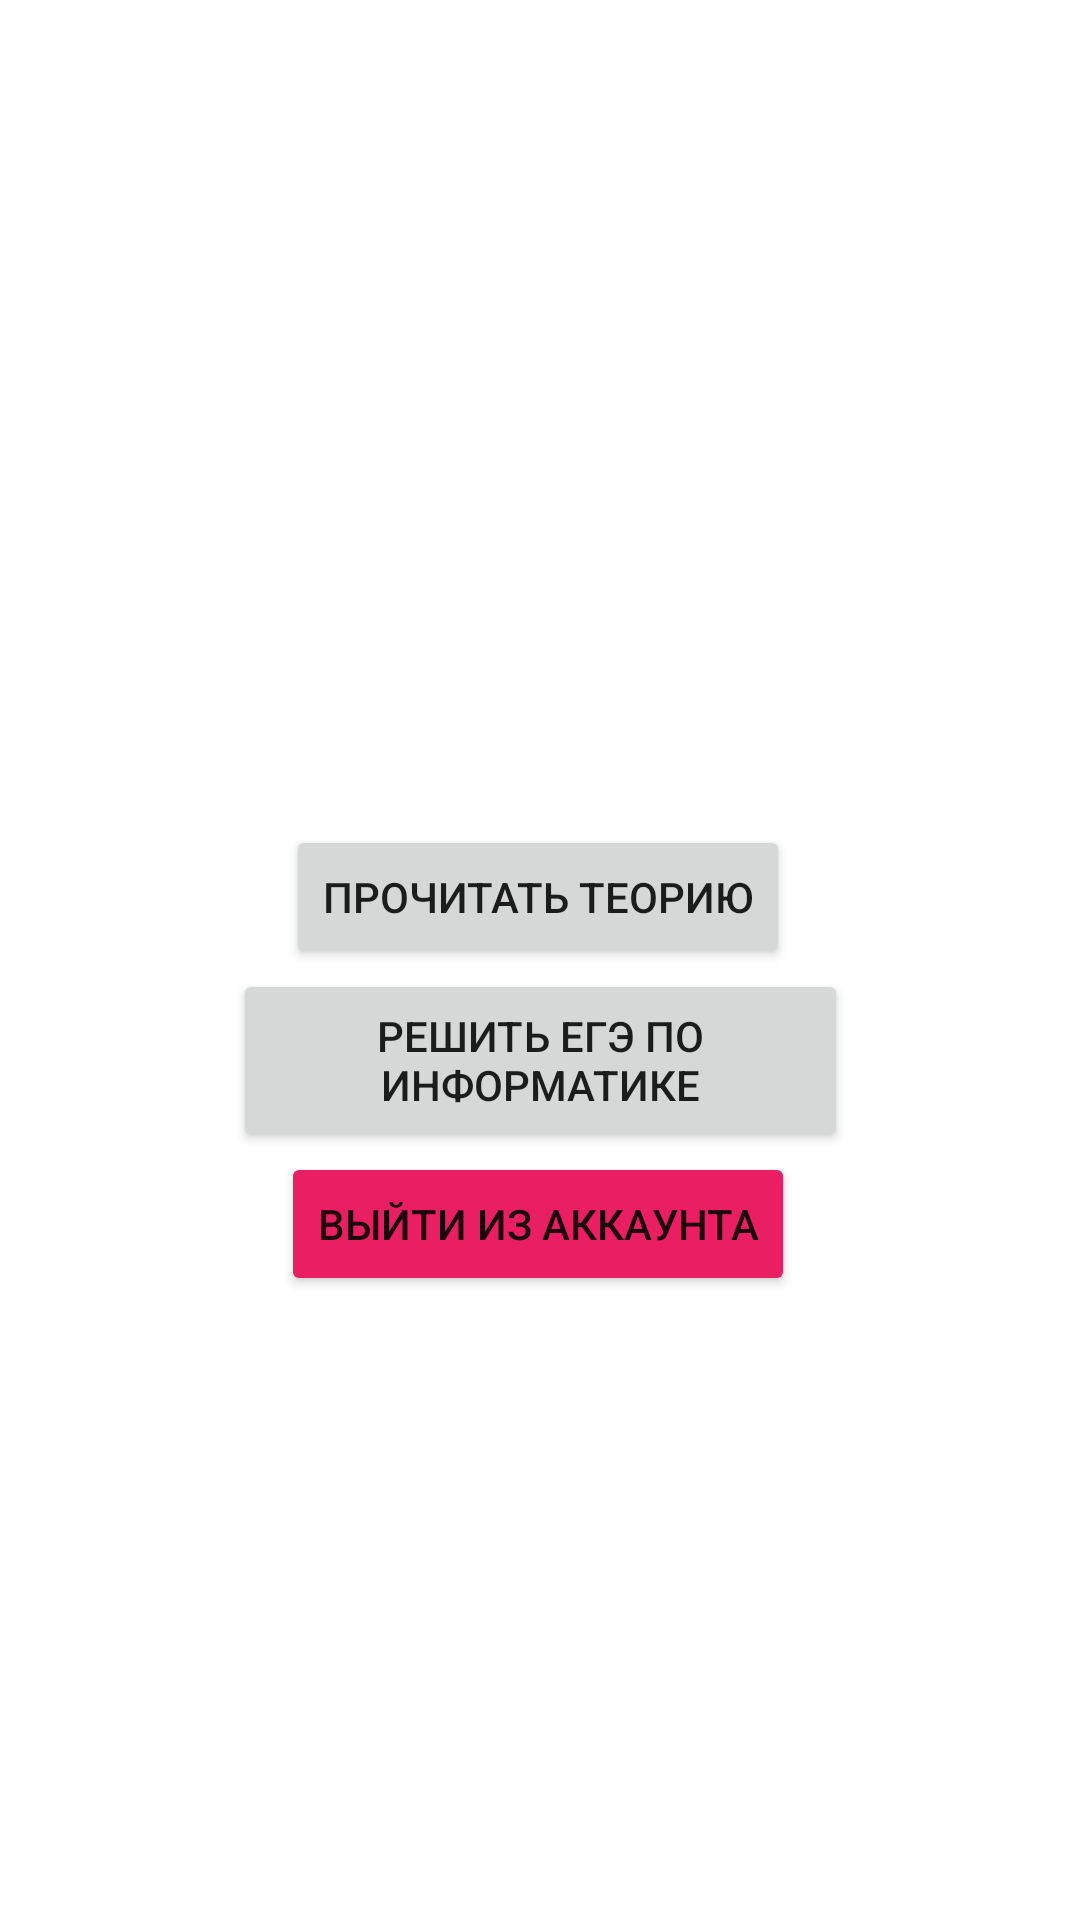

Android layout source for this screen:
<!-- AndroidManifest.xml: application theme Theme.EgeApp -->
<!-- res/layout/activity_main.xml -->
<?xml version="1.0" encoding="utf-8"?>
<androidx.constraintlayout.widget.ConstraintLayout xmlns:android="http://schemas.android.com/apk/res/android"
    xmlns:app="http://schemas.android.com/apk/res-auto"
    xmlns:tools="http://schemas.android.com/tools"
    android:layout_width="match_parent"
    android:layout_height="match_parent"
    tools:context=".MainActivity">

    <Button
        android:id="@+id/Logout"
        android:layout_width="wrap_content"
        android:layout_height="wrap_content"
        android:layout_marginTop="384dp"
        android:backgroundTint="#E91E63"
        android:onClick="logOut"
        android:text="Выйти из аккаунта"
        app:iconTint="#E91E63"
        app:layout_constraintEnd_toEndOf="parent"
        app:layout_constraintHorizontal_bias="0.497"
        app:layout_constraintStart_toStartOf="parent"
        app:layout_constraintTop_toTopOf="parent"
        app:rippleColor="#E91E63" />

    <Button
        android:id="@+id/buttonTest"
        android:layout_width="205dp"
        android:layout_height="61dp"
        android:onClick="onClickTest"
        android:text="Решить ЕГЭ по информатике"
        app:layout_constraintBottom_toTopOf="@+id/Logout"
        app:layout_constraintEnd_toEndOf="parent"
        app:layout_constraintStart_toStartOf="parent" />

    <Button
        android:id="@+id/buttonTheory"
        android:layout_width="wrap_content"
        android:layout_height="wrap_content"
        android:onClick="onClickChoiceTheory"
        android:text="Прочитать теорию"
        app:layout_constraintBottom_toTopOf="@+id/buttonTest"
        app:layout_constraintEnd_toEndOf="parent"
        app:layout_constraintHorizontal_bias="0.497"
        app:layout_constraintStart_toStartOf="parent"
        app:layout_constraintTop_toTopOf="parent"
        app:layout_constraintVertical_bias="1.0" />
</androidx.constraintlayout.widget.ConstraintLayout>
<!-- resources referenced by this layout -->
<resources>
  <style name="Theme.EgeApp" parent="Theme.MaterialComponents.DayNight.DarkActionBar">
          
          <item name="colorPrimary">@color/purple_500</item>
          <item name="colorPrimaryVariant">@color/purple_700</item>
          <item name="colorOnPrimary">@color/white</item>
          
          <item name="colorSecondary">@color/teal_200</item>
          <item name="colorSecondaryVariant">@color/teal_700</item>
          <item name="colorOnSecondary">@color/black</item>
          
          <item name="android:statusBarColor">?attr/colorPrimaryVariant</item>
          
      </style>
  <!-- not gathered from this repository: default colours our renderer supplied (Android Studio template values) -->
  <color name="purple_500">#FF6200EE</color>
  <color name="purple_700">#FF3700B3</color>
  <color name="teal_200">#FF03DAC5</color>
  <color name="teal_700">#FF018786</color>
  <color name="black">#FF000000</color>
  <color name="white">#FFFFFFFF</color>
</resources>
